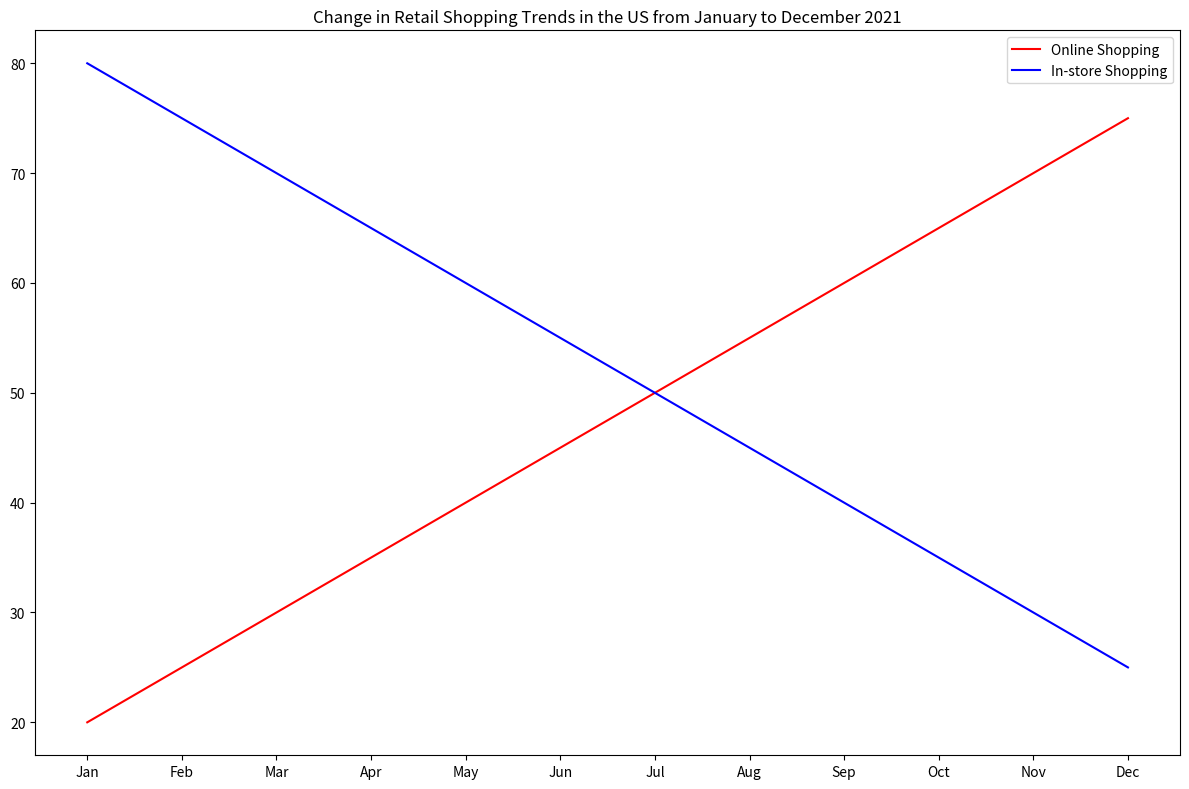

Recreate this plot in Python. (Note: this script raises an exception after producing the figure.)


import matplotlib.pyplot as plt

months = ["Jan","Feb","Mar","Apr","May","Jun","Jul","Aug","Sep","Oct","Nov","Dec"]
online_shopping = [20, 25, 30, 35, 40, 45, 50, 55, 60, 65, 70, 75]
in_store_shopping = [80, 75, 70, 65, 60, 55, 50, 45, 40, 35, 30, 25]

fig = plt.figure(figsize=(12, 8))
ax = fig.add_subplot()
ax.plot(months, online_shopping, color='red', label='Online Shopping')
ax.plot(months, in_store_shopping, color='blue', label='In-store Shopping')
ax.set_title('Change in Retail Shopping Trends in the US from January to December 2021')
ax.legend(loc='best')
ax.set_xticks(months)
plt.tight_layout()
plt.savefig('line chart/png/257.png')
plt.clf()
